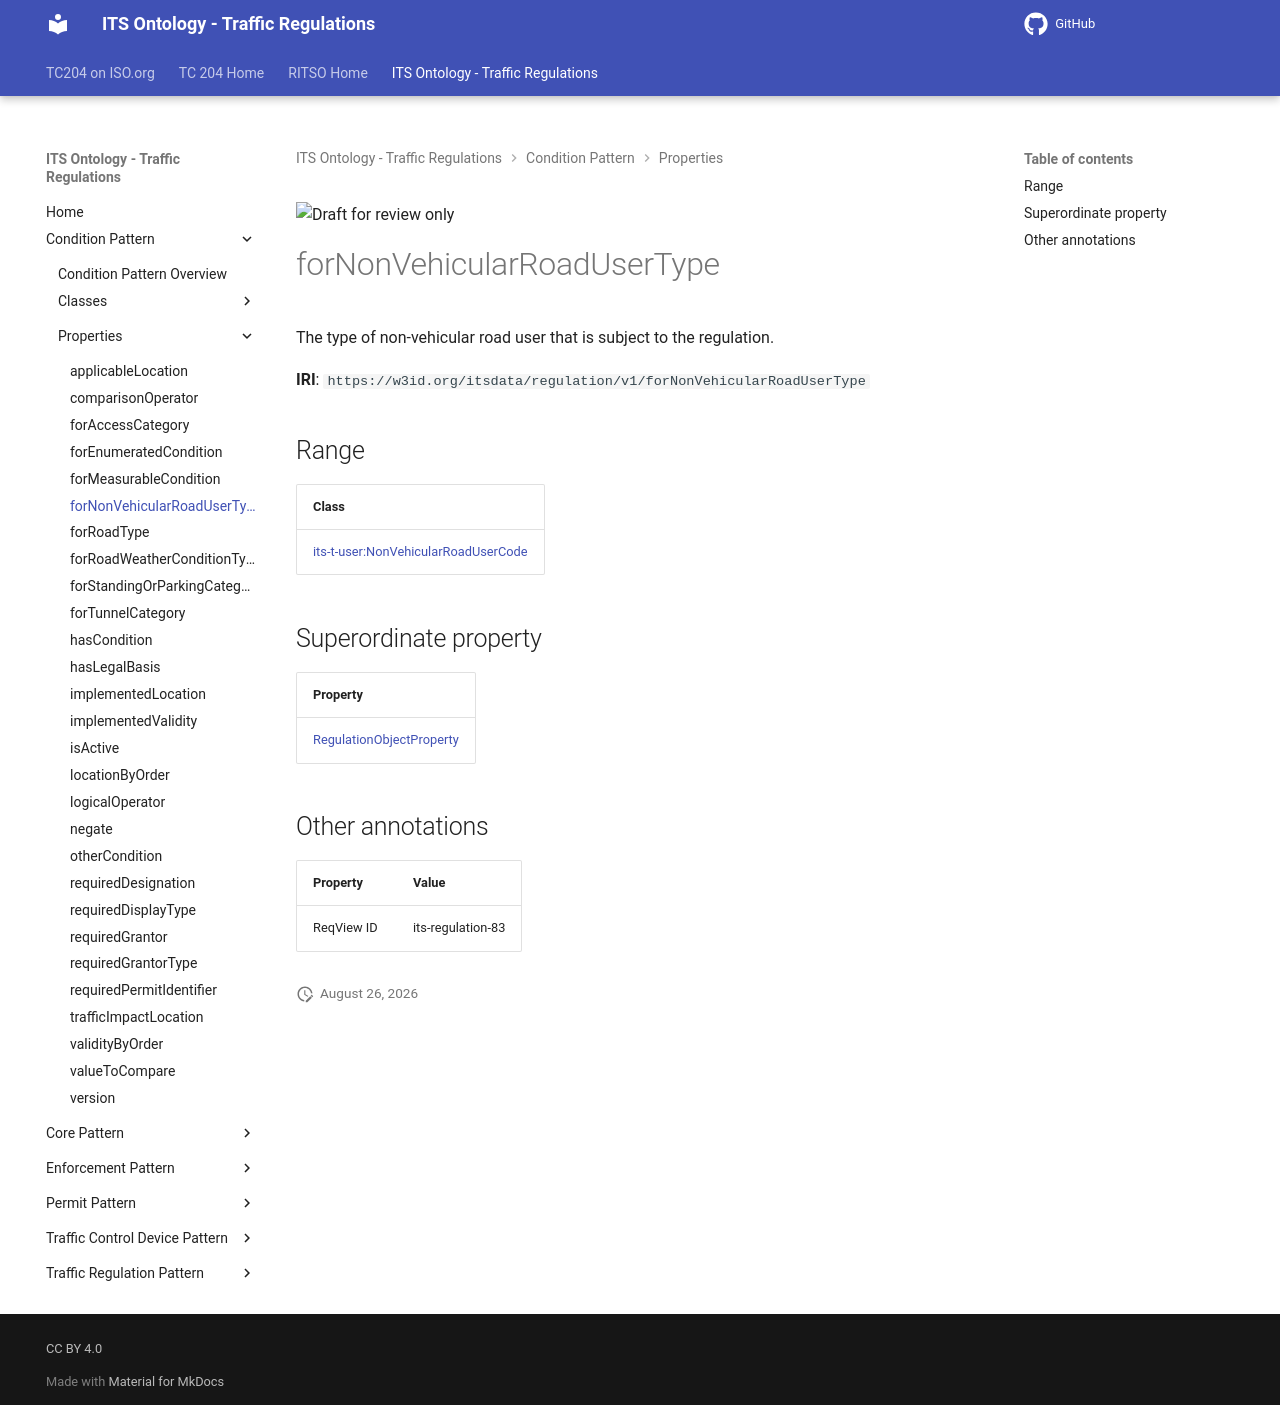

repository: ISO-TC204/ontology-its-regulation · page: v0.0.3-alpha.3/properties/forNonVehicularRoadUserType/index.html · generator: mkdocs

![Draft for review only](https://isotc204.org/assets/img/draft_for_review.svg)

# forNonVehicularRoadUserType

The type of non-vehicular road user that is subject to the regulation.

**IRI**: `https://w3id.org/itsdata/regulation/v1/forNonVehicularRoadUserType`

## Range

| Class |
|-------|
| [its-t-user:NonVehicularRoadUserCode](https://w3id.org/itsdata/t-user/v1/NonVehicularRoadUserCode) |

## Superordinate property

| Property |
|-------|
| [RegulationObjectProperty](RegulationObjectProperty.md) |

## Other annotations

| Property | Value |
|----------|-------|
| ReqView ID | its-regulation-83 |
